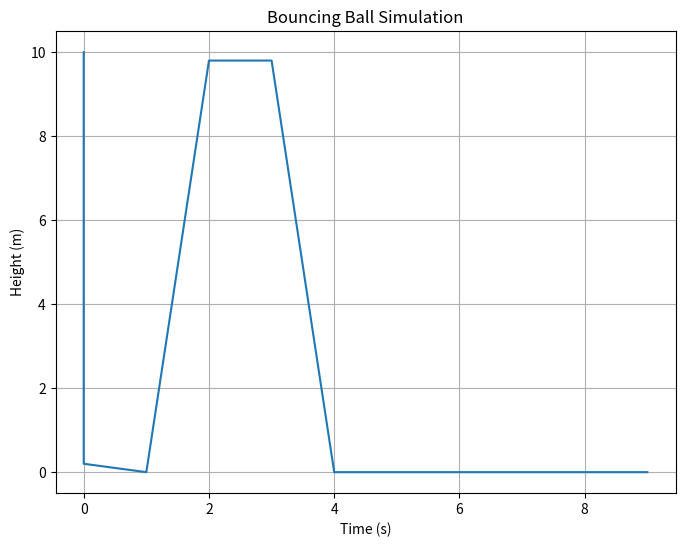

The matplotlib source for this figure:
# -*- coding: utf-8 -*-
"""
Created on ...

@author: ...
Description: ...
    
"""
import matplotlib.pyplot as pyp

# Define functions here
def bounce(height=0.5, v0=4, restitution=1):
    # program
    # Initialize variables
    g = 9.8
    dt = 1
    y = y0
    v = v0
    t = 0
    # Create Lists
    y_positions = [y]
    time_values = [t]
    # Simulation loop
    while t < 10:  # Run for 10 seconds
        v = v - g * dt  # Update velocity due to gravity
        y = y + v * dt  # Update position

    # Check for bounce
        if y <= 0:
            y = 0
            v = -v * restitution  # Reverse velocity with energy loss

    # Record data for plotting
        y_positions.append(y)
        time_values.append(t)
        t += dt
    # Plot the results
    pyp.figure(figsize=(8, 6))
    pyp.plot(time_values, y_positions)
    pyp.xlabel('Time (s)')
    pyp.ylabel('Height (m)')
    pyp.title('Bouncing Ball Simulation')
    pyp.grid(True)
    pyp.show()
    return time_values, y_positions


    
#The code below runs whatever is in main()
if __name__ == '__main__':
    v0 = 0.0   # initial velocity (m/s)
    y0 = 10.0  # initial height (m)
    bounce(y0,v0)